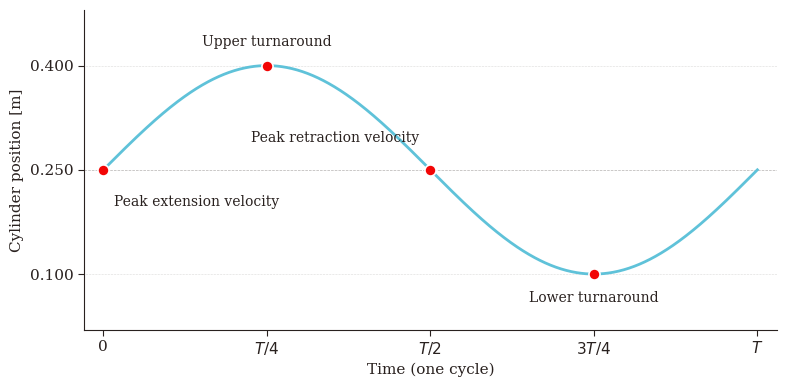

This figure's Python source: (Note: this script raises an exception after producing the figure.)
import numpy as np
import matplotlib.pyplot as plt
from matplotlib import rcParams

# Vector-friendly fonts, serif to match LaTeX body
rcParams['pdf.fonttype'] = 42
rcParams['ps.fonttype'] = 42
rcParams['font.family'] = 'serif'
rcParams['font.size'] = 11

# User's color palette
C_red    = (0.9490, 0.0196, 0.0196)
C_blue   = (0.3725, 0.7608, 0.8510)
C_lblue  = (0.0118, 0.6510, 0.5333)
C_yellow = (0.9490, 0.6235, 0.0196)
C_orange = (0.9490, 0.4549, 0.0196)
C_black  = (0.1608, 0.1294, 0.1216)

# Trajectory parameters
center = 0.250      # m
amplitude = 0.150   # m
phase = np.linspace(0, 1.0, 1000)
x_ref = center + amplitude * np.sin(2*np.pi*phase)

fig, ax = plt.subplots(figsize=(8, 4))

# Trajectory
ax.plot(phase, x_ref, linewidth=2.0, color=C_blue, zorder=2)

# Reference lines
ax.axhline(center, color=C_black, linewidth=0.5, linestyle='--', alpha=0.35, zorder=1)
ax.axhline(center + amplitude, color=C_black, linewidth=0.4, linestyle=':', alpha=0.3, zorder=1)
ax.axhline(center - amplitude, color=C_black, linewidth=0.4, linestyle=':', alpha=0.3, zorder=1)

# Four characteristic points with single-line labels
points = [
    (0.00, center,             'Peak extension velocity',  (8, -18)),
    (0.25, center + amplitude, 'Upper turnaround',         (0, 12)),
    (0.50, center,             'Peak retraction velocity', (-8, 18)),
    (0.75, center - amplitude, 'Lower turnaround',         (0, -12)),
]

for x, y, label, offset in points:
    ax.plot(x, y, 'o', markersize=8, color=C_red, markeredgecolor='white',
            markeredgewidth=1.2, zorder=5)
    dx, dy = offset
    ha = 'left' if dx > 0 else ('right' if dx < 0 else 'center')
    va = 'bottom' if dy > 0 else ('top' if dy < 0 else 'center')
    ax.annotate(label, (x, y), xytext=offset, textcoords='offset points',
                fontsize=10, ha=ha, va=va, color=C_black)

# Axes
ax.set_xlabel('Time (one cycle)', color=C_black)
ax.set_ylabel('Cylinder position [m]', color=C_black)

ax.set_xticks([0, 0.25, 0.5, 0.75, 1.0])
ax.set_xticklabels(['0', r'$T/4$', r'$T/2$', r'$3T/4$', r'$T$'])

ax.set_yticks([center - amplitude, center, center + amplitude])
ax.set_yticklabels([f'{center-amplitude:.3f}', f'{center:.3f}', f'{center+amplitude:.3f}'])

ax.set_xlim(-0.03, 1.03)
ax.set_ylim(center - amplitude - 0.08, center + amplitude + 0.08)

ax.spines['top'].set_visible(False)
ax.spines['right'].set_visible(False)
ax.spines['left'].set_color(C_black)
ax.spines['bottom'].set_color(C_black)
ax.tick_params(direction='out', length=4, colors=C_black)

plt.tight_layout()

out = '/mnt/user-data/outputs/robustness_reference_trajectory.pdf'
plt.savefig(out, format='pdf', bbox_inches='tight')
plt.close()

print(f'Wrote {out}')
